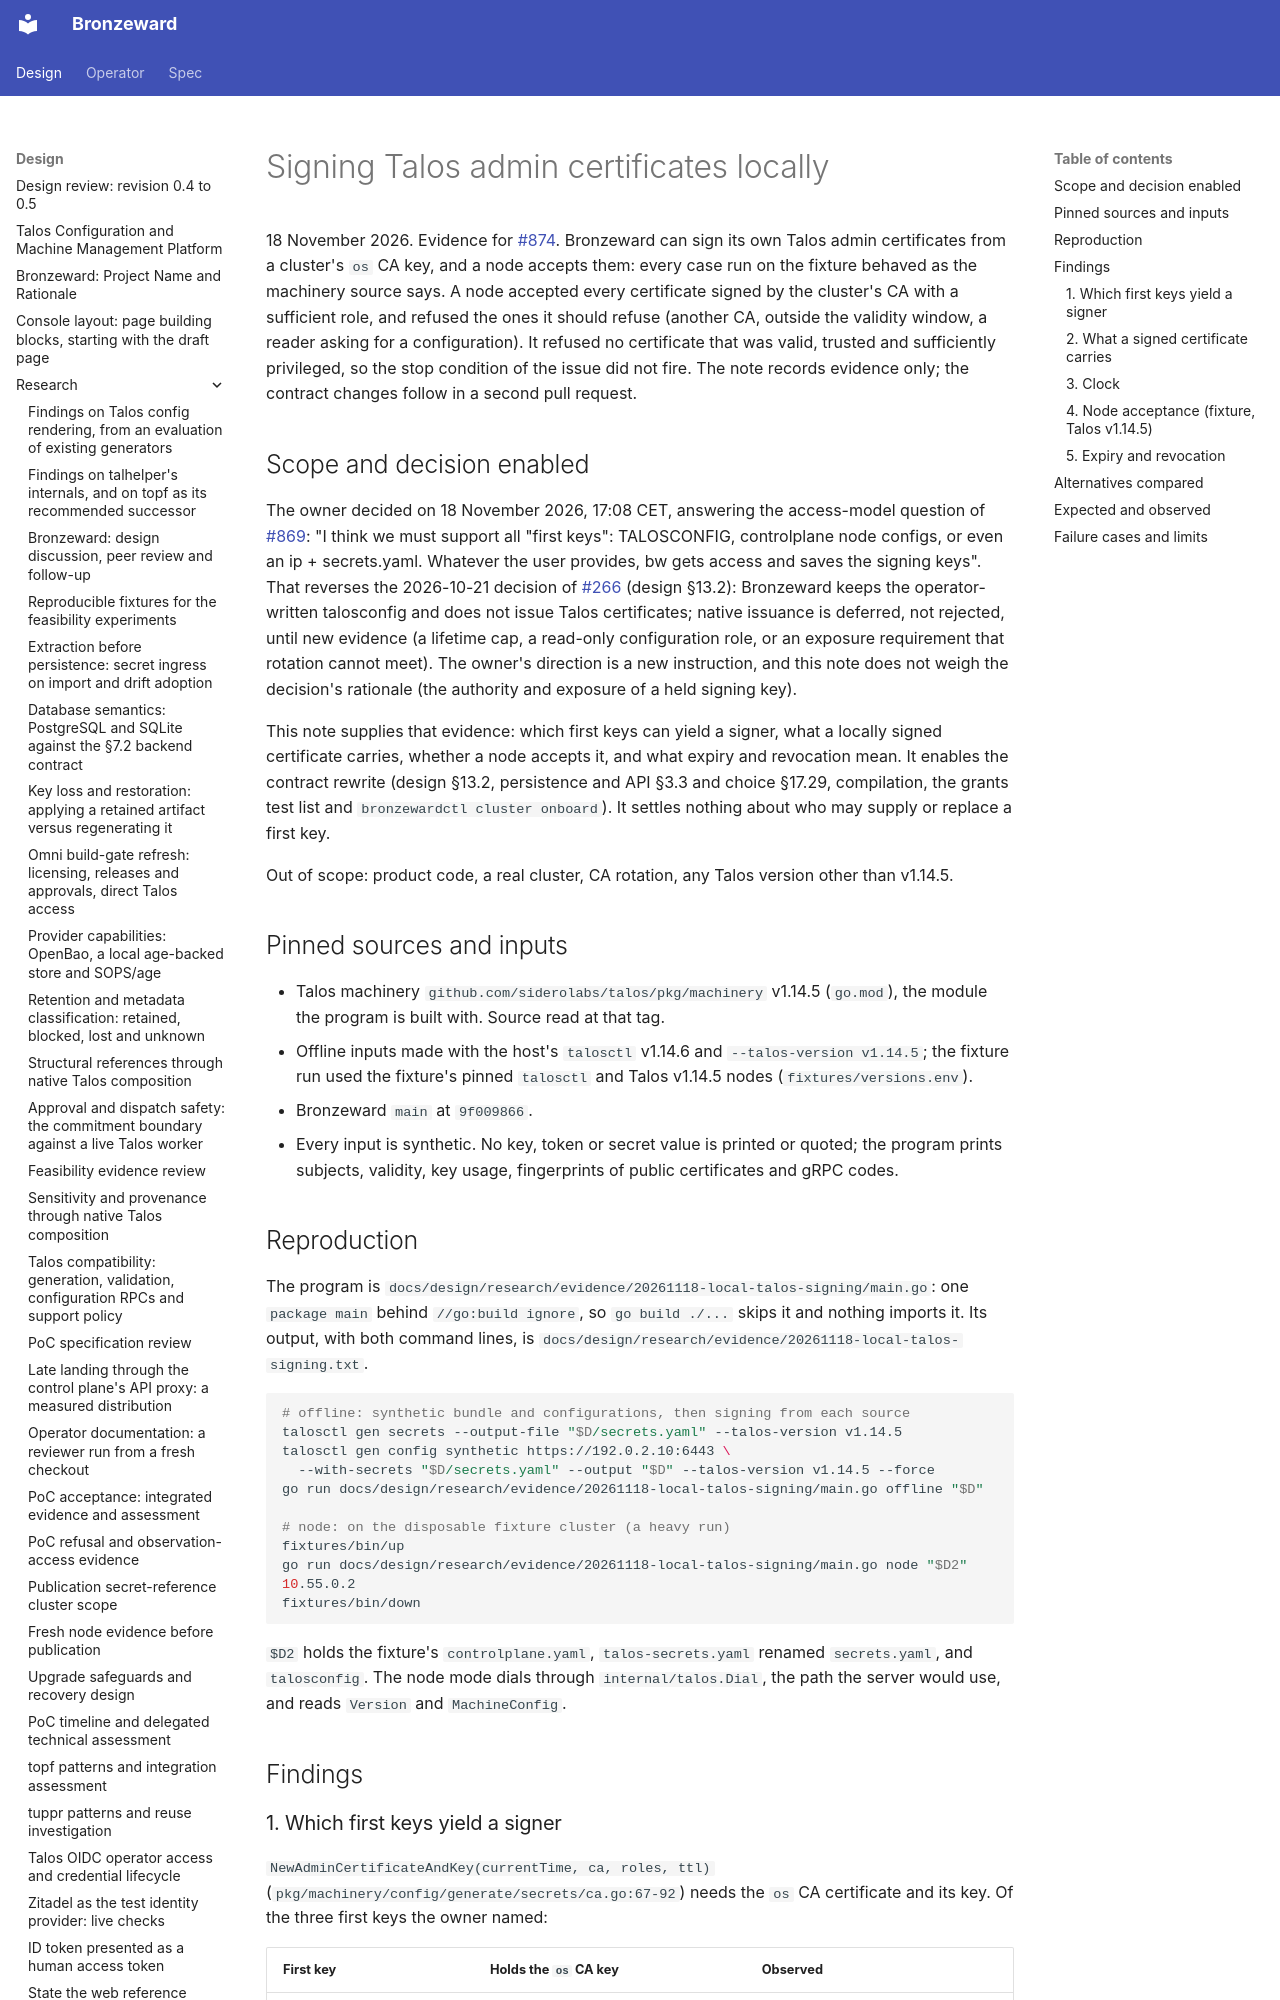

repository: ginsys/bronzeward · page: design/research/20261118-local-talos-signing/index.html · generator: mkdocs

# Signing Talos admin certificates locally

18 November 2026. Evidence for [#874](https://github.com/ginsys/bronzeward/issues/874).
Bronzeward can sign its own Talos admin certificates from a cluster's `os` CA key, and a
node accepts them: every case run on the fixture behaved as the machinery source says.
A node accepted every certificate signed by the cluster's CA with a sufficient role, and
refused the ones it should refuse (another CA, outside the validity window, a reader asking
for a configuration). It refused no certificate that was valid, trusted and sufficiently
privileged, so the stop condition of the issue did not fire. The note records evidence only; the contract changes follow in a second pull
request.

## Scope and decision enabled

The owner decided on 18 November 2026, 17:08 CET, answering the access-model question of
[#869](https://github.com/ginsys/bronzeward/issues/869): "I think we must support all
"first keys": TALOSCONFIG, controlplane node configs, or even an ip + secrets.yaml.
Whatever the user provides, bw gets access and saves the signing keys". That reverses the
2026-10-21 decision of [#266](https://github.com/ginsys/bronzeward/issues/266) (design
§13.2): Bronzeward keeps the operator-written talosconfig and does not issue Talos
certificates; native issuance is deferred, not rejected, until new evidence (a lifetime
cap, a read-only configuration role, or an exposure requirement that rotation cannot
meet). The owner's direction is a new instruction, and this note does not weigh the
decision's rationale (the authority and exposure of a held signing key).

This note supplies that evidence: which first keys can yield a signer, what a locally
signed certificate carries, whether a node accepts it, and what expiry and revocation
mean. It enables the contract rewrite (design §13.2, persistence and API §3.3 and choice
§17.29, compilation, the grants test list and `bronzewardctl cluster onboard`). It
settles nothing about who may supply or replace a first key.

Out of scope: product code, a real cluster, CA rotation, any Talos version other than
v1.14.5.

## Pinned sources and inputs

- Talos machinery `github.com/siderolabs/talos/pkg/machinery` v1.14.5 (`go.mod`), the module
  the program is built with. Source read at that tag.
- Offline inputs made with the host's `talosctl` v1.14.6 and `--talos-version v1.14.5`;
  the fixture run used the fixture's pinned `talosctl` and Talos v1.14.5 nodes
  (`fixtures/versions.env`).
- Bronzeward `main` at `9f009866`.
- Every input is synthetic. No key, token or secret value is printed or quoted; the program
  prints subjects, validity, key usage, fingerprints of public certificates and gRPC codes.

## Reproduction

The program is `docs/design/research/evidence/20261118-local-talos-signing/main.go`: one
`package main` behind `//go:build ignore`, so `go build ./...` skips it and nothing imports
it. Its output, with both command lines, is
`docs/design/research/evidence/20261118-local-talos-signing.txt`.

```sh
# offline: synthetic bundle and configurations, then signing from each source
talosctl gen secrets --output-file "$D/secrets.yaml" --talos-version v1.14.5
talosctl gen config synthetic https://192.0.2.10:6443 \
  --with-secrets "$D/secrets.yaml" --output "$D" --talos-version v1.14.5 --force
go run docs/design/research/evidence/20261118-local-talos-signing/main.go offline "$D"

# node: on the disposable fixture cluster (a heavy run)
fixtures/bin/up
go run docs/design/research/evidence/20261118-local-talos-signing/main.go node "$D2" 10.55.0.2
fixtures/bin/down
```

`$D2` holds the fixture's `controlplane.yaml`, `talos-secrets.yaml` renamed `secrets.yaml`,
and `talosconfig`. The node mode dials through `internal/talos.Dial`, the path the server
would use, and reads `Version` and `MachineConfig`.

## Findings
